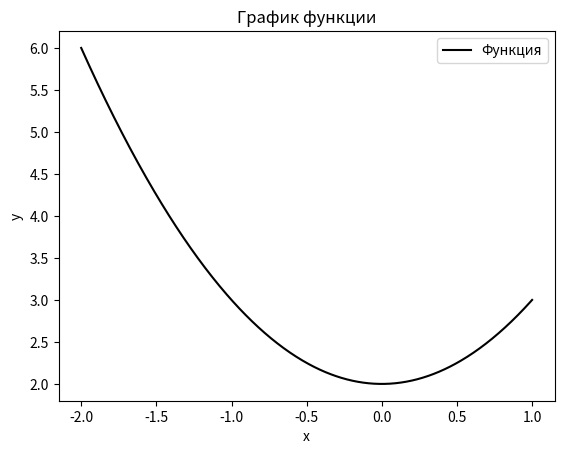

Recreate this plot in Python.
import numpy as np
import matplotlib.pyplot as plt

# Входные данные
def f(x):
    return (x**2) + 2

# Первая производная
def gradient_f(x):
    return 2 * x

# Вторая производная
def hessian_f(x):
    return 2
# Метод Ньютона (второго порядка)
def Newton(f, gradient_f, hessian_f, x0, eps=1e-6, max_iter=1000):
    x = x0
    for k in range(max_iter):
        gradien = gradient_f(x)
        hessian = hessian_f(x)

        # Критерий остановки
        if abs(gradien) < eps:
            print(f"Итерация {k}: Градиент мал, метод завершён.")
            return x

        # Проверка на слишком малый или нулевой гессиан
        if abs(hessian) < eps:
            print(f"Итерация {k}: Гессиан близок к нулю, метод завершён.")
            return x

        
        p = -gradien / hessian

        # Обновляем x
        x = x + p

    print("Достигнуто максимальное число итераций.")
    return x

# Начальное приближение
x0 = -5

# Ищем локальный минимум
res = Newton(f, gradient_f, hessian_f, x0)
print(f"Локальный минимум находится в точке: {res:.2f}")
print(f"Значение функции: {f(res):.2f}")


#Посторим График
x_vals = np.linspace(-2, 1, 500)
y_vals = f(x_vals)
plt.plot(x_vals, y_vals, label = "Функция", linestyle='-', color='black')
plt.title("График функции")
plt.xlabel('x')
plt.ylabel('y')
plt.grid = True
plt.legend()
plt.show()